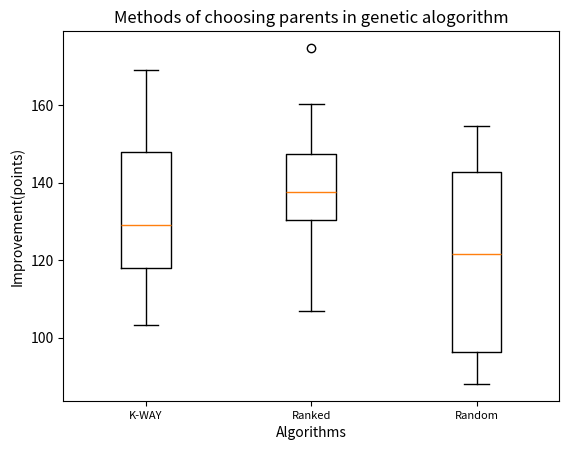

Python code for this plot:
import matplotlib.pyplot as plt
from matplotlib.pyplot import figure

def plot():

    boxplot_data = [[148.5795795795796, 121.44444444444446, 165.2522522522523, 169.08408408408408, 146.2792792792793, 108.23123123123125, 136.22222222222223, 103.21621621621622, 116.72072072072072, 122.09009009009009],
                    [136.23423423423424, 138.97297297297297, 149.55255255255256, 134.93693693693695, 140.5795795795796, 111.15915915915917, 174.73873873873873, 160.16216216216216,106.90390390390391, 128.66366366366367],
                    [127.73273273273273, 88.93093093093094, 95.12612612612614, 141.36636636636638, 154.62762762762765, 153.05405405405406, 115.42342342342343, 143.2762762762763, 100.15915915915917, 88.04204204204206]]
    boxplot_xaxis = ["K-WAY", "Ranked", "Random"]

    # Make the plot of selected checkboxes
    ax = plt.subplot(111)
    plt.boxplot(boxplot_data)
    plt.xticks(fontsize=8)
    ax.set_xticklabels(boxplot_xaxis)
    plt.title("Methods of choosing parents in genetic alogorithm")
    plt.ylabel("Improvement(points)")
    plt.xlabel("Algorithms")
    plt.show()

if __name__ == "__main__":
    plot()
